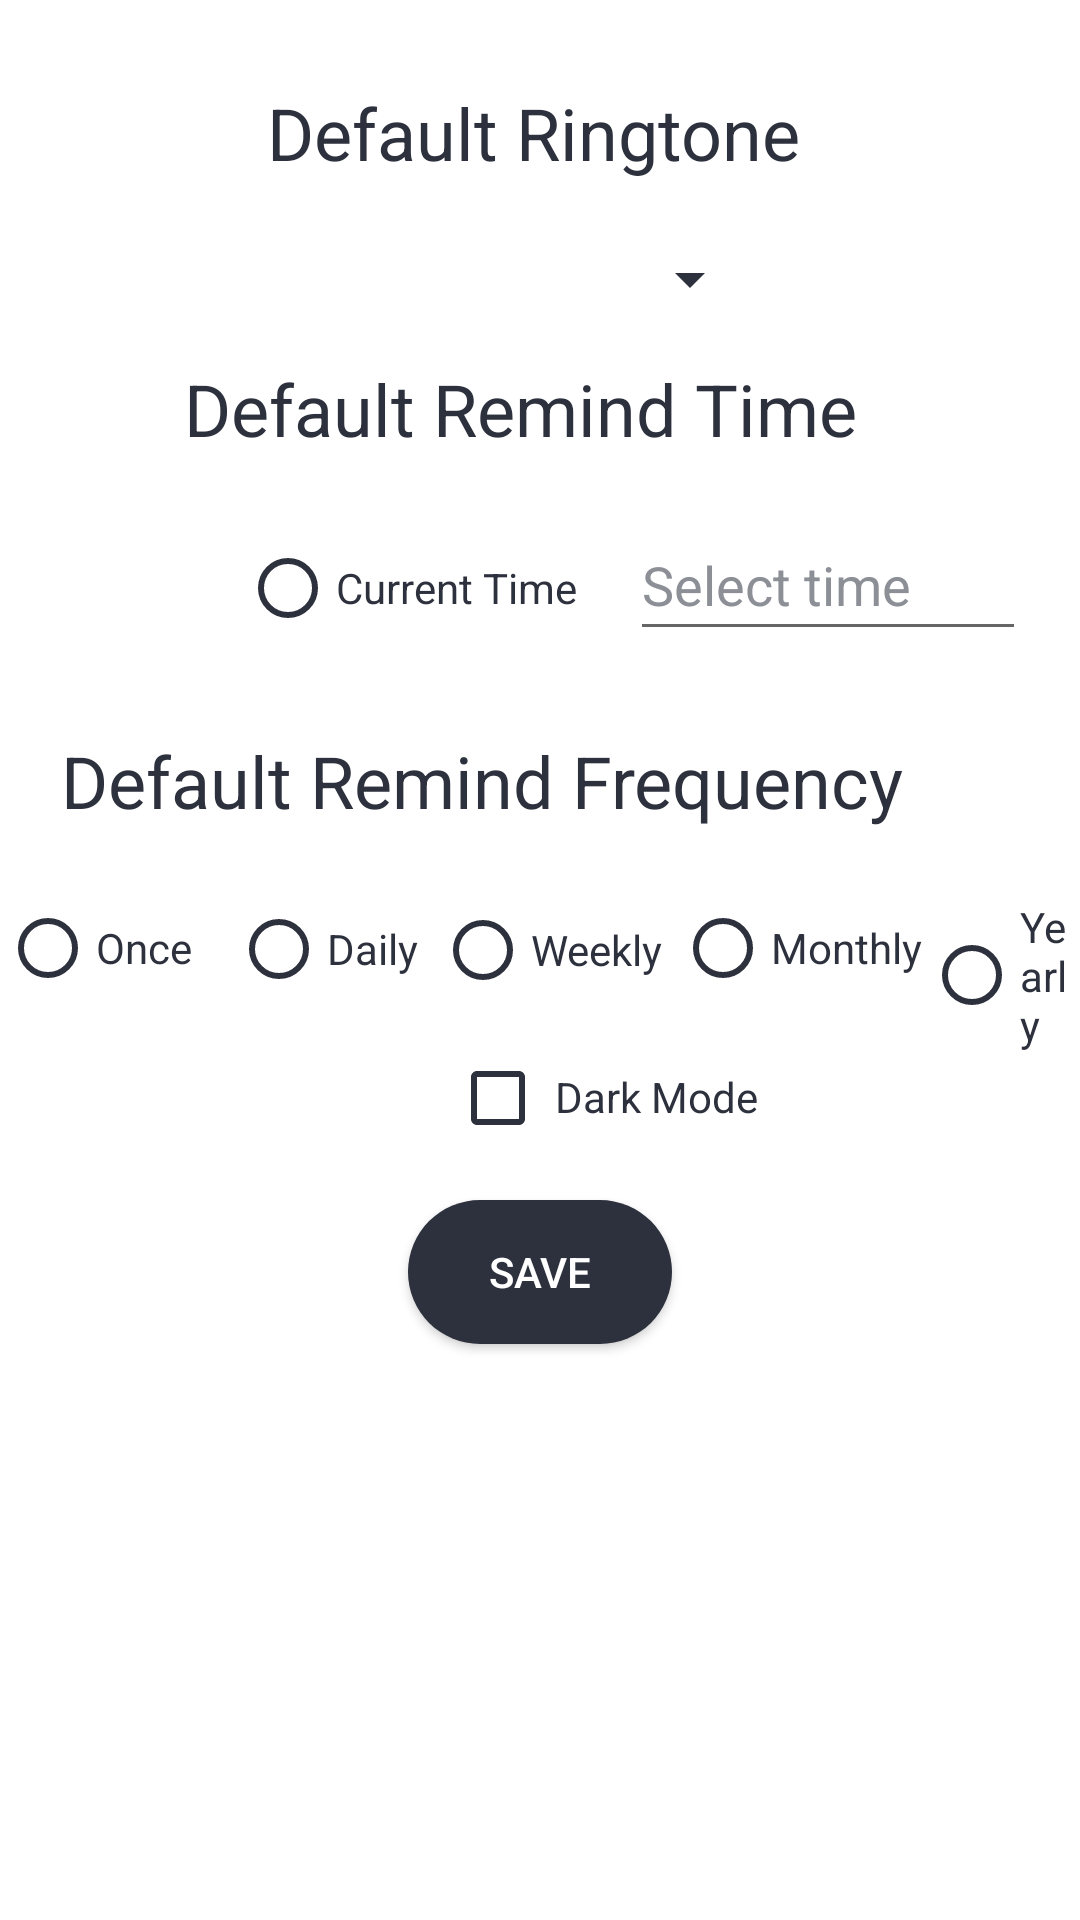

Android layout source for this screen:
<!-- AndroidManifest.xml: application theme AppTheme -->
<!-- res/layout/activity_settings.xml -->
<?xml version="1.0" encoding="utf-8"?>

<RelativeLayout xmlns:android="http://schemas.android.com/apk/res/android"
    xmlns:app="http://schemas.android.com/apk/res-auto"
    xmlns:tools="http://schemas.android.com/tools"
    android:layout_width="match_parent"
    android:layout_height="match_parent"
    android:background="@color/mainBackground"
    tools:context=".SettingsActivity">

    <Spinner
        android:id="@+id/spinner"
        android:layout_width="148dp"
        android:layout_height="36dp"
        android:layout_centerHorizontal="true"
        android:layout_marginTop="75dp"
        android:backgroundTint="@color/mainText" />

    <TextView
        android:id="@+id/textRingtone"
        android:layout_width="182dp"
        android:layout_height="42dp"
        android:layout_centerHorizontal="true"
        android:layout_marginTop="28dp"
        android:text="Default Ringtone"
        android:textColor="@color/mainText"
        android:textSize="24sp" />

    <TextView
        android:id="@+id/textReminder"
        android:layout_width="237dp"
        android:layout_height="48dp"
        android:layout_centerHorizontal="true"
        android:layout_marginTop="120dp"
        android:text="Default Remind Time"
        android:textColor="@color/mainText"
        android:textSize="24sp" />

    <RadioButton
        android:id="@+id/radioNow"
        android:layout_width="wrap_content"
        android:layout_height="wrap_content"
        android:layout_marginStart="80dp"
        android:layout_marginTop="180dp"
        android:buttonTint="@color/mainText"
        android:text="Current Time"
        android:textColor="@color/mainText" />

    <EditText
        android:id="@+id/remindTime"
        android:layout_width="132dp"
        android:layout_height="47dp"
        android:layout_marginStart="210dp"
        android:layout_marginTop="170dp"
        android:ems="10"
        android:hint="Select time"
        android:inputType="textPersonName"
        android:textColor="@color/mainText"
        android:textColorHint="@color/textAlt" />

    <TextView
        android:id="@+id/textRemindFr"
        android:layout_width="319dp"
        android:layout_height="50dp"
        android:layout_centerHorizontal="true"
        android:layout_marginTop="244dp"
        android:text="Default Remind Frequency"
        android:textColor="@color/mainText"
        android:textSize="24sp" />

    <RadioGroup
        android:id="@+id/radioGr"
        android:layout_width="match_parent"
        android:layout_height="wrap_content"
        android:layout_marginTop="300dp">

        <RadioButton
            android:id="@+id/radioNoReminder"
            android:layout_width="wrap_content"
            android:layout_height="wrap_content"
            android:buttonTint="@color/mainText"
            android:text="Once"
            android:textColor="@color/mainText" />

        <RadioButton
            android:id="@+id/radioDaily"
            android:layout_width="wrap_content"
            android:layout_height="wrap_content"
            android:layout_marginStart="77dp"
            android:layout_marginTop="-32dp"
            android:buttonTint="@color/mainText"
            android:text="Daily"
            android:textColor="@color/mainText" />

        <RadioButton
            android:id="@+id/radioWeekly"
            android:layout_width="wrap_content"
            android:layout_height="wrap_content"
            android:layout_marginStart="145dp"
            android:layout_marginTop="-32dp"
            android:buttonTint="@color/mainText"
            android:text="Weekly"
            android:textColor="@color/mainText" />

        <RadioButton
            android:id="@+id/radioMonthly"
            android:layout_width="wrap_content"
            android:layout_height="wrap_content"
            android:layout_marginStart="225dp"
            android:layout_marginTop="-33dp"
            android:buttonTint="@color/mainText"
            android:text="Monthly"
            android:textColor="@color/mainText" />

        <RadioButton
            android:id="@+id/radioYearly"
            android:layout_width="wrap_content"
            android:layout_height="wrap_content"
            android:layout_marginStart="308dp"
            android:layout_marginTop="-33dp"
            android:buttonTint="@color/mainText"
            android:text="Yearly"
            android:textColor="@color/mainText" />

    </RadioGroup>

    <CheckBox
        android:id="@+id/checkBox"
        android:layout_width="wrap_content"
        android:layout_height="wrap_content"
        android:layout_marginTop="350dp"
        android:layout_marginStart="150dp"
        android:buttonTint="@color/mainText"
        android:textColor="@color/mainText" />

    <TextView
        android:id="@+id/textView2"
        android:layout_width="wrap_content"
        android:layout_height="wrap_content"
        android:layout_marginStart="185dp"
        android:layout_marginTop="356dp"
        android:text="Dark Mode"
        android:textColor="@color/mainText" />


    <Button
        android:id="@+id/buttonSave"
        android:layout_width="wrap_content"
        android:layout_height="wrap_content"
        android:layout_centerHorizontal="true"
        android:layout_marginTop="400dp"
        android:background="@drawable/switch_btn_bg"
        android:text="@string/save"
        android:textColor="@color/mainBackground" />




</RelativeLayout>
<!-- resources referenced by this layout -->
<resources>
  <color name="mainBackground">#ffffff</color>
  <color name="mainText">#2D313D</color>
  <color name="textAlt">#8D8F97</color>
  <!-- drawable switch_btn_bg (drawable) -->
  <?xml version="1.0" encoding="utf-8"?>
  
  <selector xmlns:android="http://schemas.android.com/apk/res/android">
      <item>
          <shape>
             <solid android:color="@color/mainText" />
              <corners android:radius="32dp" />
          </shape>
      </item>
  </selector>
  <string name="save">Save</string>
  <style name="AppTheme" parent="Theme.AppCompat.Light.DarkActionBar">
          
          <item name="colorPrimary">@color/colorPrimary</item>
          <item name="colorPrimaryDark">@color/colorPrimaryDark</item>
          <item name="colorAccent">@color/colorAccent</item>
      </style>
  <color name="colorPrimary">#6200EE</color>
  <color name="colorPrimaryDark">#3700B3</color>
  <color name="colorAccent">#03DAC5</color>
</resources>
